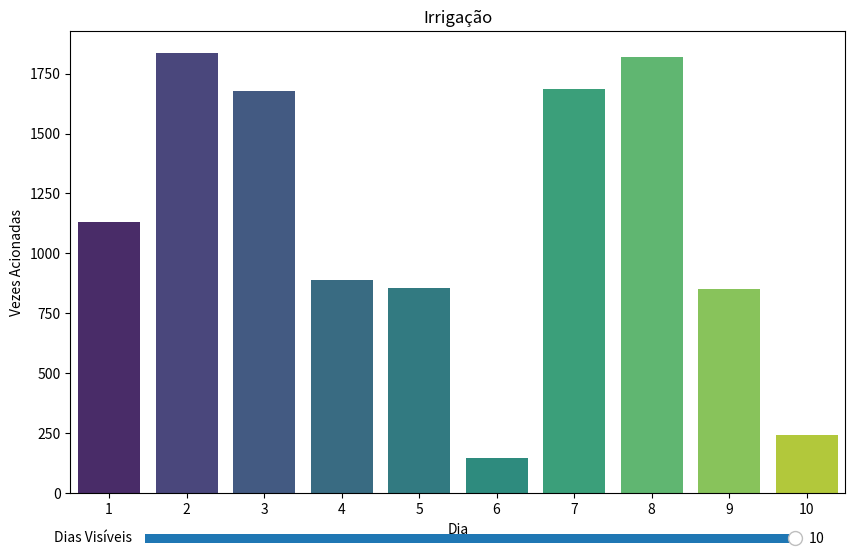

Generate this figure with matplotlib:
import seaborn as sns
import matplotlib.pyplot as plt
from matplotlib.widgets import Slider
from matplotlib.animation import FuncAnimation
import numpy as np

# Inicializar os dados
dias = np.arange(1, 11)
valores = np.random.randint(100, 2000, 10)

# Criar um DataFrame Seaborn
data = {'Dias': dias, 'Valores': valores}

# Definir cores personalizadas para as colunas
cores = sns.color_palette("viridis", len(dias))

# Criar o gráfico com os dados e as cores
fig, ax = plt.subplots(figsize=(10, 6))
barplot = sns.barplot(x='Dias', y='Valores', data=data, palette=cores, ax=ax)

plt.xlabel('Dia')
plt.ylabel('Vezes Acionadas')
plt.title('Irrigação')

# Inicializar anotações
anotacoes = []

# Configurar barra de rolagem horizontal
axcolor = 'lightgoldenrodyellow'
ax_slider = plt.axes([0.2, 0.02, 0.65, 0.03], facecolor=axcolor)
slider = Slider(ax_slider, 'Dias Visíveis', 1, len(data['Dias']), valinit=len(data['Dias']))

def update(val):
    dias_visiveis = int(slider.val)
    ax.set_xlim(max(0, dias_visiveis - len(data['Dias'])), dias_visiveis)
    ax.figure.canvas.draw_idle()

slider.on_changed(update)

# Função para adicionar um novo valor
def add_new_values(frame):
    # Carregar um novo valor (substitua isso pelo código real para carregar seus dados)
    novo_dia = data['Dias'][-1] + 1
    novo_valor = np.random.randint(100, 2000)

    # Adicionar novo dia e valor aos dados existentes
    data['Dias'] = np.append(data['Dias'], novo_dia)
    data['Valores'] = np.append(data['Valores'], novo_valor)

    # Atualizar os dados no gráfico
    barplot = sns.barplot(x='Dias', y='Valores', data=data, palette=cores, ax=ax)

    # Limpar anotações antigas
    for text in ax.texts:
        text.set_visible(False)

    # Adicionar anotações para todos os valores
    for dia, valor in zip(data['Dias'], data['Valores']):
        anotacao = ax.text(dia - 1, valor, f'{valor:.0f}',
                           ha='center', va='bottom', fontsize=9, color='black')
        anotacoes.append(anotacao)

    # Atualizar a posição da barra de rolagem
    slider.set_val(len(data['Dias']))

# Configurar animação
ani = FuncAnimation(fig, add_new_values, frames=np.arange(1, 100), interval=1000)

# Exibir o gráfico
plt.show()
